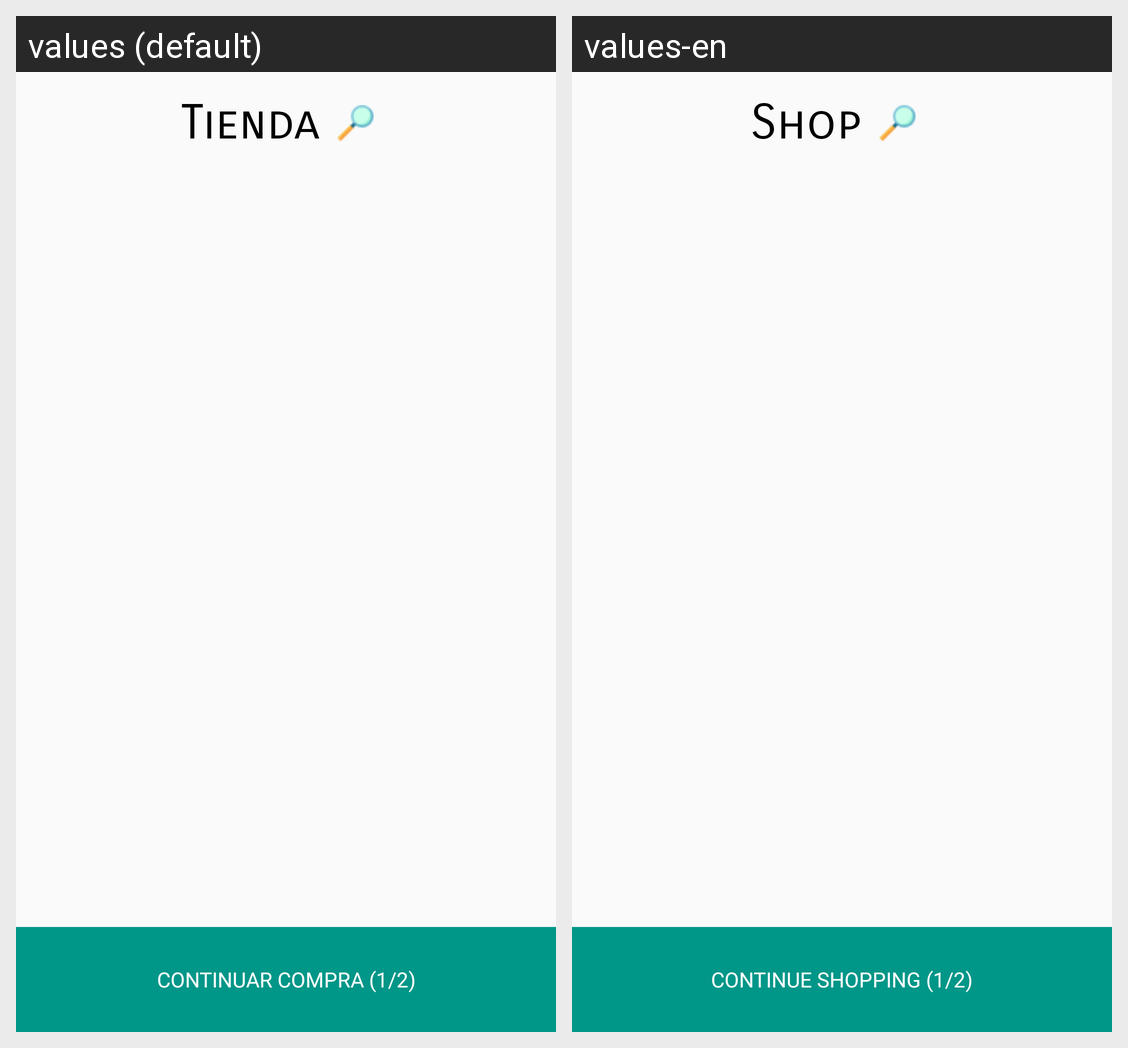

The Android screen above is rendered under two locales of the same app. Produce the string resources it draws, with the default and per-locale values.
Android screen res/layout/activity_products.xml rendered under 2 locales, left to right: values (default), values-en. Device: Nexus 5 (rendered at 1080×1920; each locale shown at half size, 540×960, under a caption strip naming it); theme Theme.AppCompat.Light.DarkActionBar.
Strings drawn on this screen, with the default value and each locale's value (text and hints the layout hard-codes, and strings that could not be matched under every locale, appear in the picture but are not listed):

SHOP
  values: Tienda
  values-en: Shop

button_init_purchase
  values: Continuar compra (1/2)
  values-en: Continue shopping (1/2)
